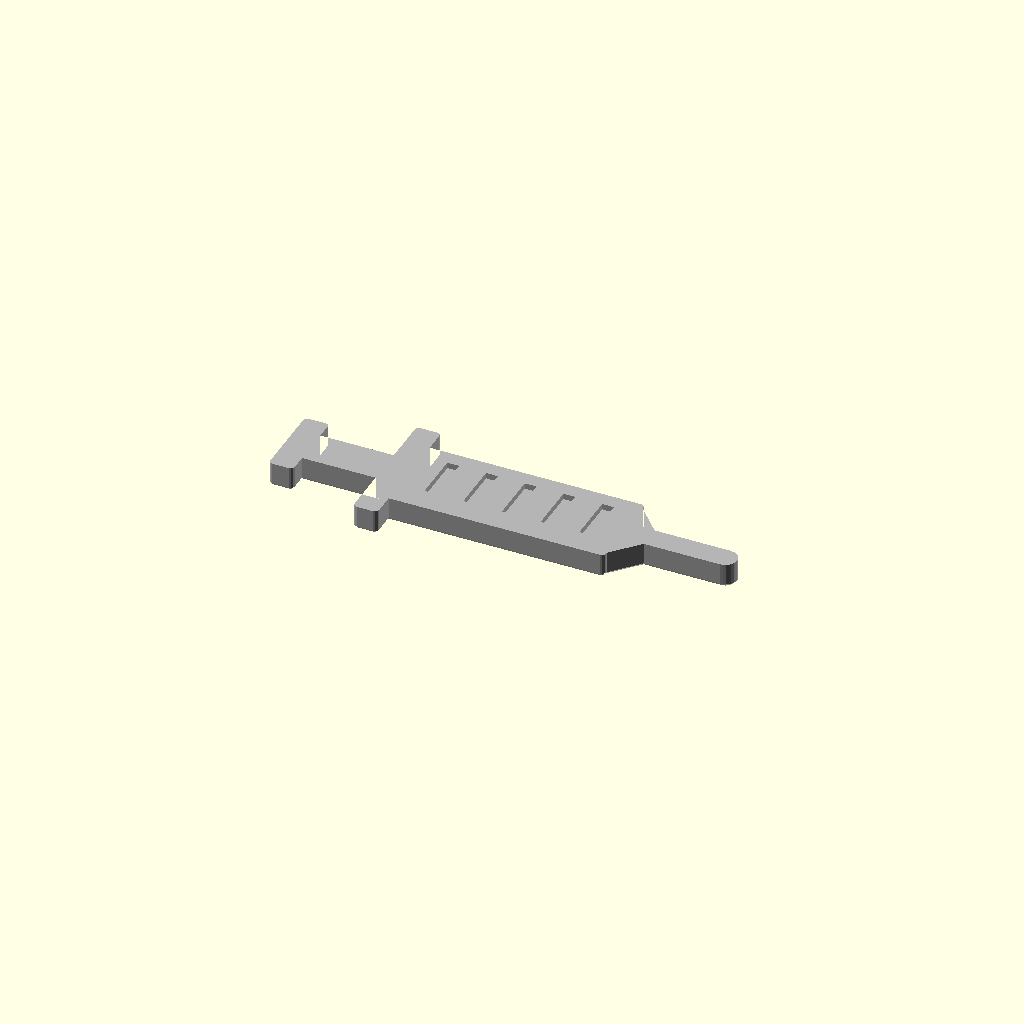
Cell 1 — every parameter at its default value.
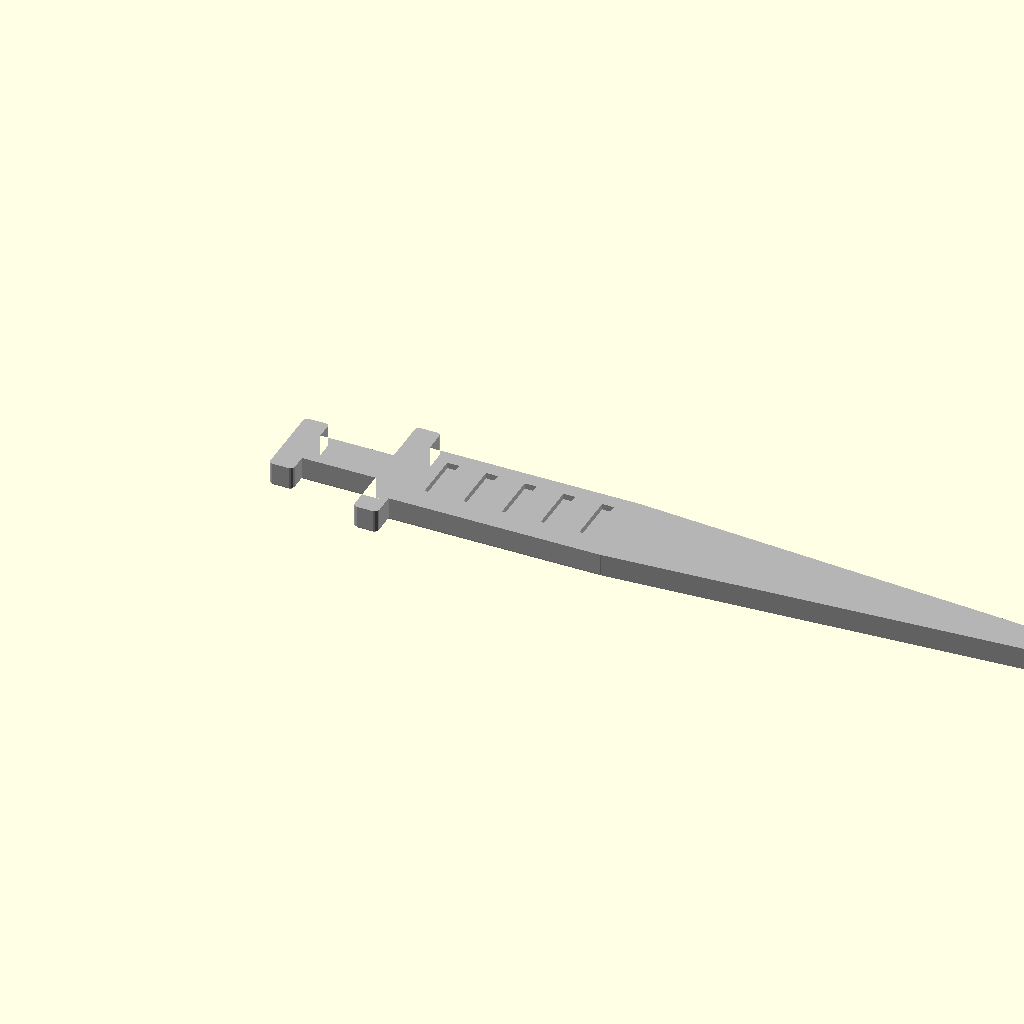
Cell 2 — length set to 92, the other parameters unchanged.
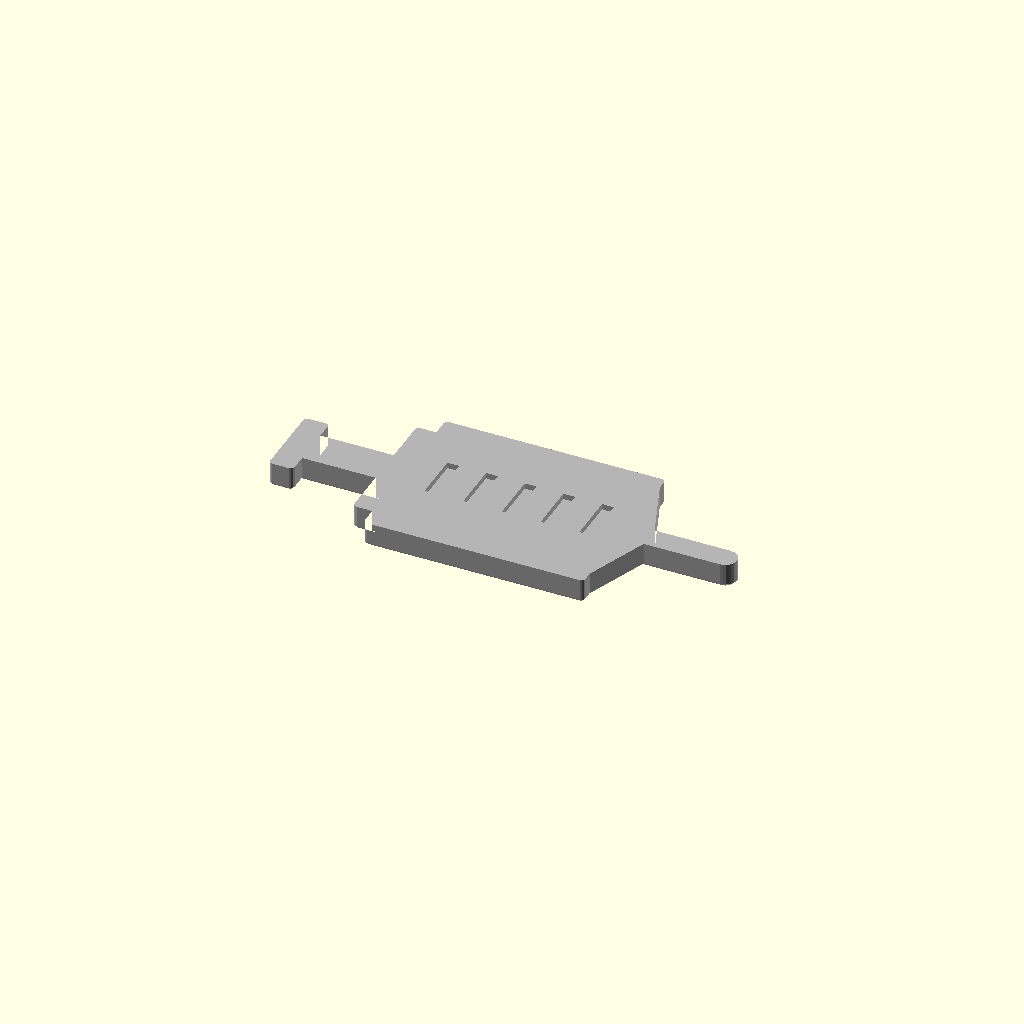
Cell 3: barrel_w = 18 (everything else at default).
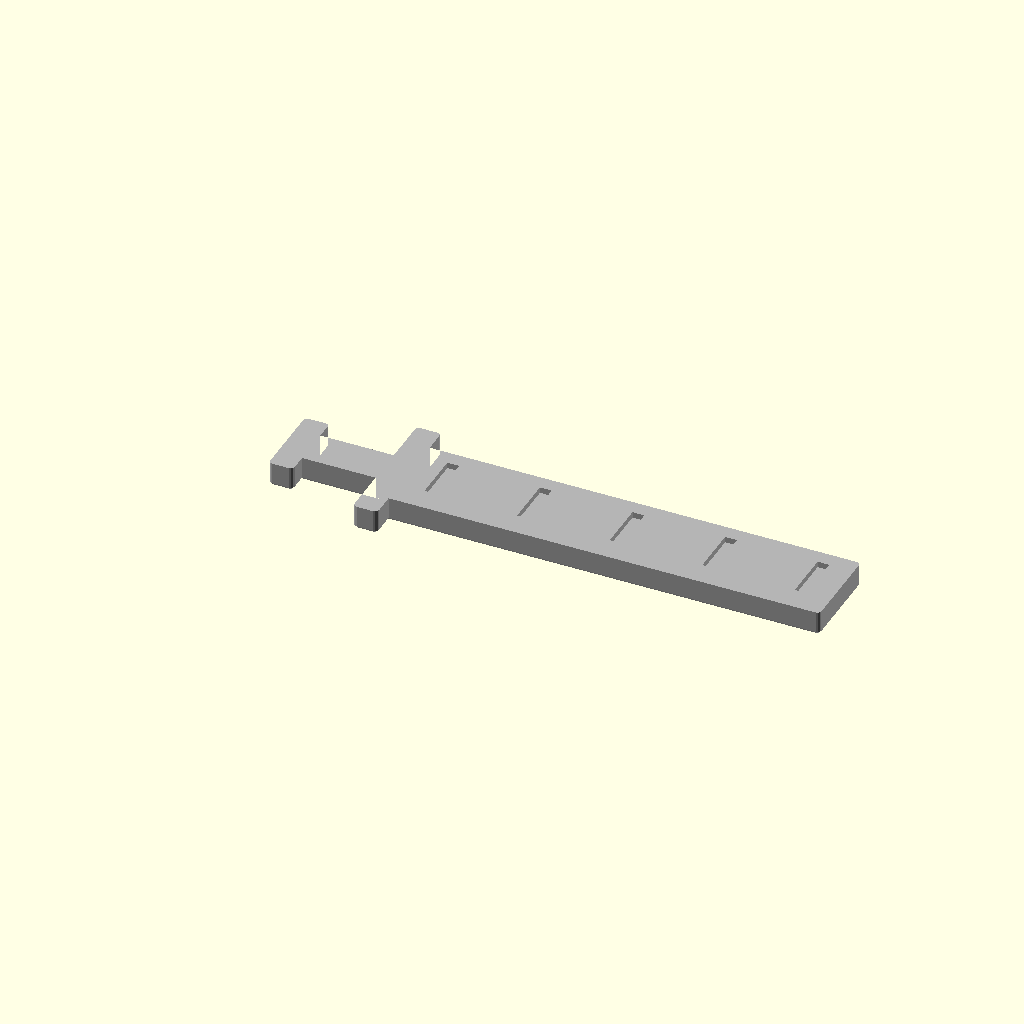
Cell 4: barrel_l = 44 (everything else at default).
All cells are drawn from one camera (rotation 55°, 0°, 25°, orthographic, colour scheme Cornfield), so only the parameter changes between them.
OpenSCAD source file syringe.scad:
// syringe.scad - syringe with needle, token (design_brief.md 4.12). Flat silhouette
// 46 x 14 x 2.6, in line along x: thumb press, plunger rod 4 wide, finger flange 14 wide,
// barrel 9 x 22, hub, needle 2.4 wide x 9 with a rounded tip. The whole outline is 2.6
// thick; barrel marks are 0.6 deep grooves. Single colour (clear PETG), prints flat.
// Export: openscad -o syringe.stl syringe.scad
include <common.scad>

length     = 46;
barrel_w   = 9;
barrel_l   = 22;
flange_w   = 14;
rod_w      = 4;
needle_l   = 9;
needle_w   = min_handled;       // 2.4
marks      = true;
mark_w     = picto_min;         // 1.2 wide grooves
mark_l     = 5;
mark_n     = 5;
thickness  = band1_h + detail_h;   // 2.6

press_l = 2.5; rod_l = 7.5; flange_l = 2.5;
barrel_x = press_l + rod_l + flange_l;                       // 12.5
hub_l    = length - barrel_x - barrel_l - needle_l;          // 2.5
needle_x = barrel_x + barrel_l + hub_l;                      // 37

module syringe_2d() {
    translate([0, -4]) square([press_l, 8]);                                  // thumb press
    translate([press_l - 0.5, -rod_w / 2]) square([rod_l + 1, rod_w]);        // plunger rod
    translate([press_l + rod_l, -flange_w / 2]) square([flange_l, flange_w]); // finger flange
    translate([barrel_x - 0.5, -barrel_w / 2]) square([barrel_l + 0.5, barrel_w]);
    hx = barrel_x + barrel_l;                                                 // hub, tapering to the needle
    polygon([[hx - 0.5, barrel_w / 2], [hx + hub_l, needle_w / 2], [hx + hub_l, -needle_w / 2], [hx - 0.5, -barrel_w / 2]]);
    hull() {                                                                  // needle with a rounded tip
        translate([needle_x - 0.5, -needle_w / 2]) square([0.5, needle_w]);
        translate([length - needle_w / 2, 0]) circle(d = needle_w);
    }
}

module syringe() band_colour(1) difference() {
    extrude_chamfered(thickness) syringe_2d();
    if (marks) for (i = [0 : mark_n - 1])
        translate([barrel_x + 2.5 + i * (barrel_l - 5 - mark_w) / (mark_n - 1), -mark_l / 2 + 0.5, thickness - detail_h])
            cube([mark_w, mark_l, detail_h + 1]);
}

syringe();
Parameter table extracted from the source (name, type, default, range or options):
length: number, default 46
barrel_w: number, default 9
barrel_l: number, default 22
flange_w: number, default 14
rod_w: number, default 4
needle_l: number, default 9
marks: bool, default true
mark_l: number, default 5
mark_n: number, default 5
